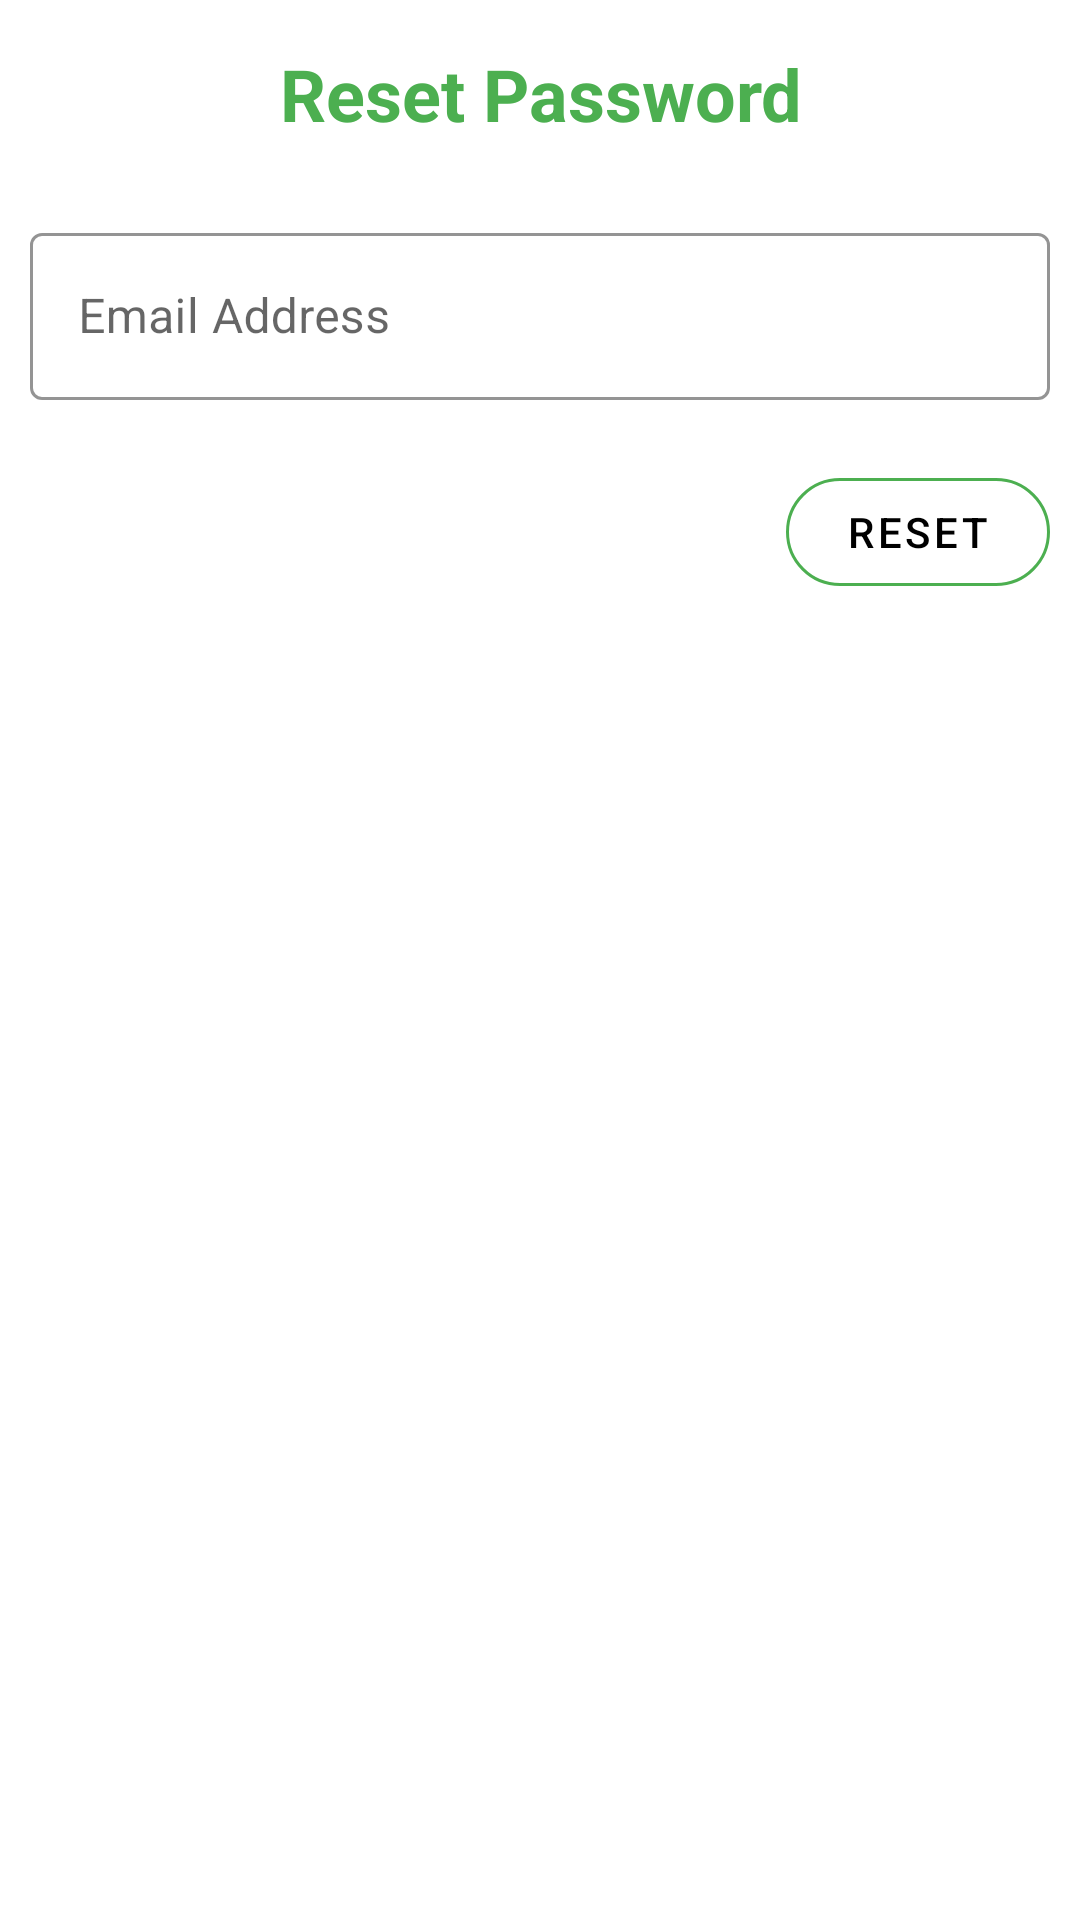

Produce the Android XML layout that renders to this screen, including the resource entries it uses.
<!-- AndroidManifest.xml: application theme Theme.BursaryChecker -->
<!-- res/layout/reset_password.xml -->
<?xml version="1.0" encoding="utf-8"?>
<RelativeLayout xmlns:android="http://schemas.android.com/apk/res/android"
    android:layout_width="match_parent"
    android:layout_height="wrap_content"
    xmlns:app="http://schemas.android.com/apk/res-auto">

    <com.google.android.material.textview.MaterialTextView
        android:layout_width="match_parent"
        android:layout_height="wrap_content"
        android:gravity="center"
        android:textAppearance="@style/TextAppearance.MaterialComponents.Headline5"
        android:textColor="@color/green"
        android:textStyle="bold"
        android:text="@string/reset_password"
        android:padding="5dp"
        android:layout_margin="10dp"
        android:id="@+id/title"/>

    <com.google.android.material.textfield.TextInputLayout
        android:layout_width="match_parent"
        android:layout_height="wrap_content"
        android:layout_margin="10dp"
        android:hint="@string/email_address"
        app:boxStrokeColor="@color/green"
        android:layout_below="@+id/title"
        style="@style/Widget.MaterialComponents.TextInputLayout.OutlinedBox"
        android:id="@+id/emailLayout">
        <com.google.android.material.textfield.TextInputEditText
            android:layout_width="match_parent"
            android:layout_height="match_parent"
            android:inputType="textEmailAddress"
            android:id="@+id/emailInput"/>

    </com.google.android.material.textfield.TextInputLayout>
    <com.google.android.material.button.MaterialButton
        android:layout_width="wrap_content"
        android:layout_height="wrap_content"
        android:layout_margin="10dp"
        style="@style/Widget.MaterialComponents.Button.OutlinedButton"
        app:strokeColor="@color/green"
        android:textColor="@color/black"
        app:backgroundTint="@color/white"
        app:cornerRadius="20dp"
        android:layout_below="@+id/emailLayout"
        android:text="@string/reset"
        android:layout_alignParentEnd="true"
        android:id="@+id/btnReset"/>


</RelativeLayout>
<!-- resources referenced by this layout -->
<resources>
  <color name="black">#FF000000</color>
  <color name="green">#4CAF50</color>
  <color name="white">#FFFFFFFF</color>
  <string name="email_address">Email Address</string>
  <string name="reset">Reset</string>
  <string name="reset_password">Reset Password</string>
  <style name="Theme.BursaryChecker" parent="Theme.MaterialComponents.Light.NoActionBar">
          
          <item name="colorPrimary">@color/purple_500</item>
          <item name="colorPrimaryVariant">@color/red</item>
          <item name="colorOnPrimary">@color/white</item>
          
          <item name="colorSecondary">@color/teal_200</item>
          <item name="colorSecondaryVariant">@color/teal_700</item>
          <item name="colorOnSecondary">@color/black</item>
          
          <item name="android:statusBarColor" tools:targetApi="l">@color/white</item>
          
      </style>
  <color name="purple_500">#FF6200EE</color>
  <color name="red">#E80606</color>
  <color name="teal_200">#FF03DAC5</color>
  <color name="teal_700">#FF018786</color>
</resources>
